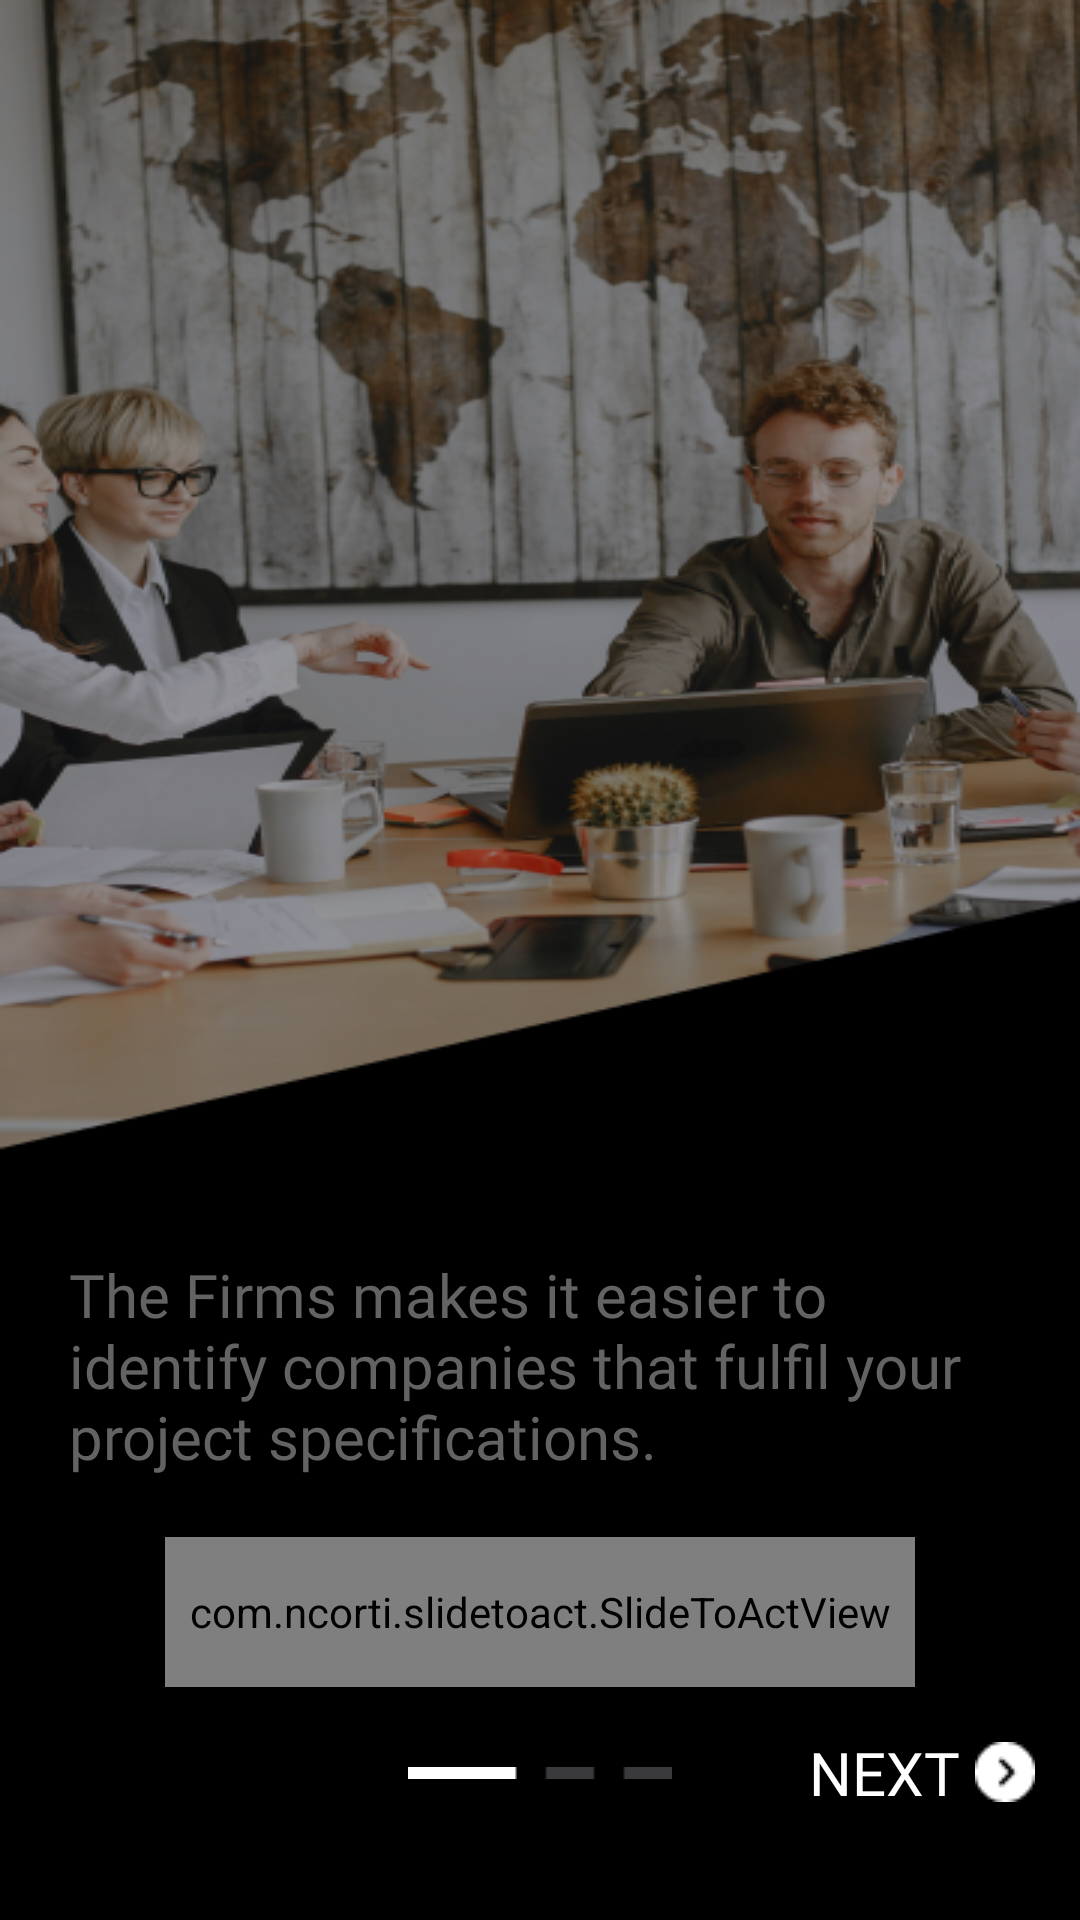

Reconstruct the res/layout file that produces this screen, plus the resources it refers to.
<!-- AndroidManifest.xml: application theme Theme.TheFirms -->
<!-- res/layout/welcome_screen_layout.xml -->
<?xml version="1.0" encoding="utf-8"?>
<androidx.constraintlayout.widget.ConstraintLayout xmlns:android="http://schemas.android.com/apk/res/android"
    xmlns:app="http://schemas.android.com/apk/res-auto"
    xmlns:tools="http://schemas.android.com/tools"
    android:layout_width="match_parent"
    android:background="@color/black"
    android:layout_height="match_parent">
<ScrollView
    android:layout_width="match_parent"
    android:layout_height="match_parent"
    android:background="@null">
    <androidx.constraintlayout.widget.ConstraintLayout
        android:layout_width="match_parent"
        android:layout_height="wrap_content"
        android:background="@null">
        <ImageView
            android:id="@+id/welcomeImg"
            android:layout_width="match_parent"
            android:layout_height="400dp"
            android:scaleType="fitXY"
            android:src="@drawable/welcome1"
            app:layout_constraintEnd_toEndOf="parent"
            app:layout_constraintStart_toStartOf="parent"
            app:layout_constraintTop_toTopOf="parent" />

        <TextView
            android:id="@+id/welcomeTxt"
            android:layout_width="match_parent"
            android:layout_height="wrap_content"
            android:hint="The Firms makes it easier to identify companies that fulfil your project specifications."
            android:textSize="20sp"
            android:fontFamily="@font/poppins_medium"
            android:layout_marginStart="15dp"
            android:layout_marginEnd="15dp"
            android:textColor="@color/white"
            android:textColorHint="#646363"
            android:padding="8dp"
            android:layout_marginTop="10dp"
            app:layout_constraintEnd_toEndOf="parent"
            app:layout_constraintStart_toStartOf="parent"
            app:layout_constraintTop_toBottomOf="@+id/welcomeImg" />


        <com.ncorti.slidetoact.SlideToActView
            android:id="@+id/swipe_btn"
            android:layout_width="250dp"
            android:layout_height="50dp"
            android:layout_marginTop="12dp"
            android:elevation="6dp"
            android:visibility="visible"
            app:animation_duration="250"
            app:area_margin="0dp"
            app:bounce_on_start="true"
            app:inner_color="@color/white"
            app:layout_constraintEnd_toEndOf="@+id/welcomeTxt"
            app:layout_constraintStart_toStartOf="@+id/welcomeTxt"
            app:layout_constraintTop_toBottomOf="@+id/welcomeTxt"
            app:outer_color="#4D6070"
            app:slider_height="90dp"

            app:slider_icon="@drawable/swipe_vector"
            app:icon_margin="-3dp"
            app:slider_locked="false"
            app:text="Swipe to Login"
            app:text_style="bold" />

        <ImageView
            android:id="@+id/indincator"
            android:layout_width="wrap_content"
            android:layout_height="wrap_content"
            android:src="@drawable/indicator1"
            app:layout_constraintBottom_toBottomOf="parent"
            app:layout_constraintEnd_toEndOf="parent"
            app:layout_constraintStart_toStartOf="parent"
            app:layout_constraintTop_toTopOf="@+id/nextBtn" />

        <TextView
            android:id="@+id/nextBtn"
            android:layout_width="wrap_content"
            android:layout_height="wrap_content"
            android:layout_marginEnd="15dp"
            android:drawableEnd="@drawable/next_victor"
            android:drawablePadding="5dp"
            android:layout_marginTop="15dp"
            android:text="NEXT"
            android:fontFamily="@font/open_sans_variable"
            android:textColor="@color/white"
            android:textSize="20sp"
            android:visibility="visible"
            app:layout_constraintBottom_toBottomOf="parent"
            app:layout_constraintEnd_toEndOf="parent"
            app:layout_constraintTop_toBottomOf="@+id/swipe_btn" />

    </androidx.constraintlayout.widget.ConstraintLayout>
</ScrollView>

</androidx.constraintlayout.widget.ConstraintLayout>
<!-- resources referenced by this layout -->
<resources>
  <color name="black">#FF000000</color>
  <color name="white">#FFFFFFFF</color>
  <!-- drawable indicator1: png bitmap (drawable, 160 bytes) -->
  <!-- drawable next_victor: png bitmap (drawable, 333 bytes) -->
  <!-- drawable swipe_vector: png bitmap (drawable, 1340 bytes) -->
  <!-- drawable welcome1: png bitmap (drawable, 254258 bytes) -->
  <style name="Theme.TheFirms" parent="Base.Theme.TheFirms" />
  <style name="Base.Theme.TheFirms" parent="Theme.Material3.DayNight.NoActionBar">
          
          
      </style>
</resources>
